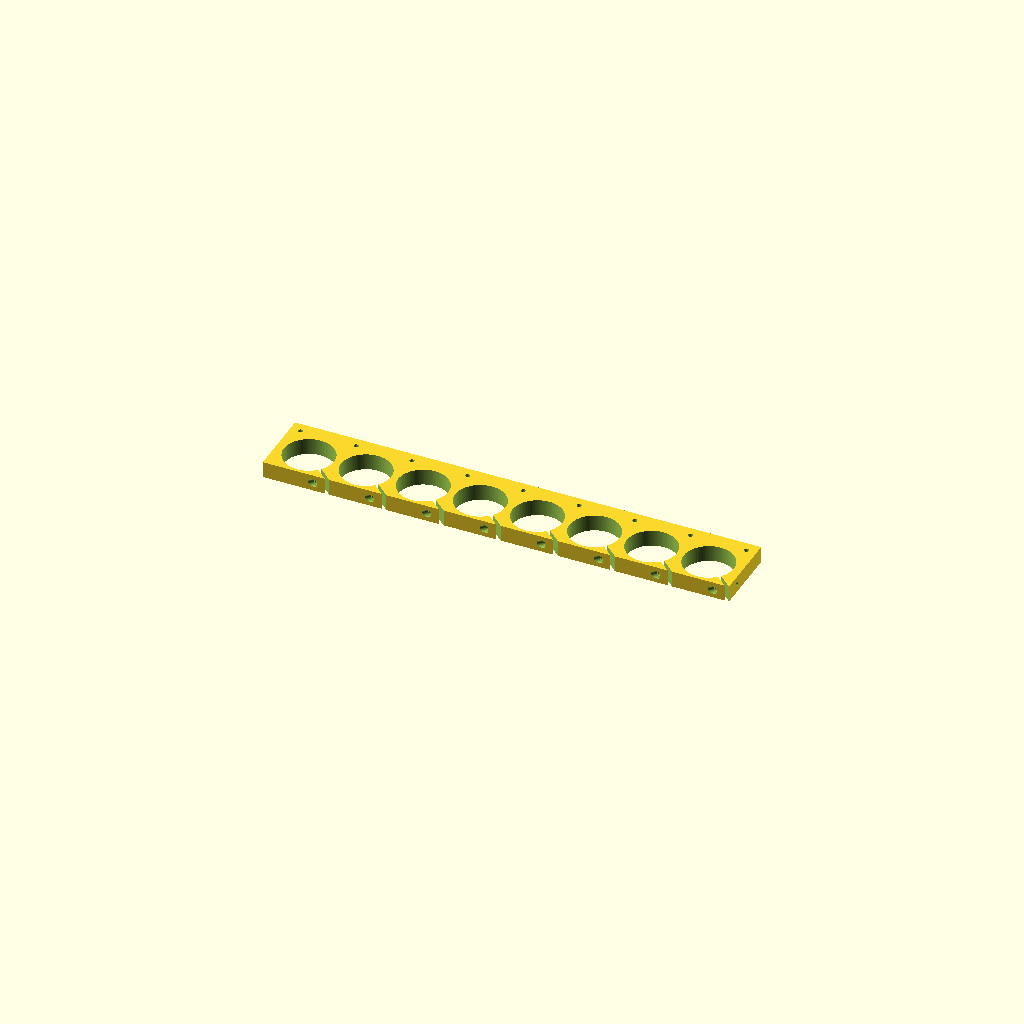
Cell 1: rendered with the file's own defaults.
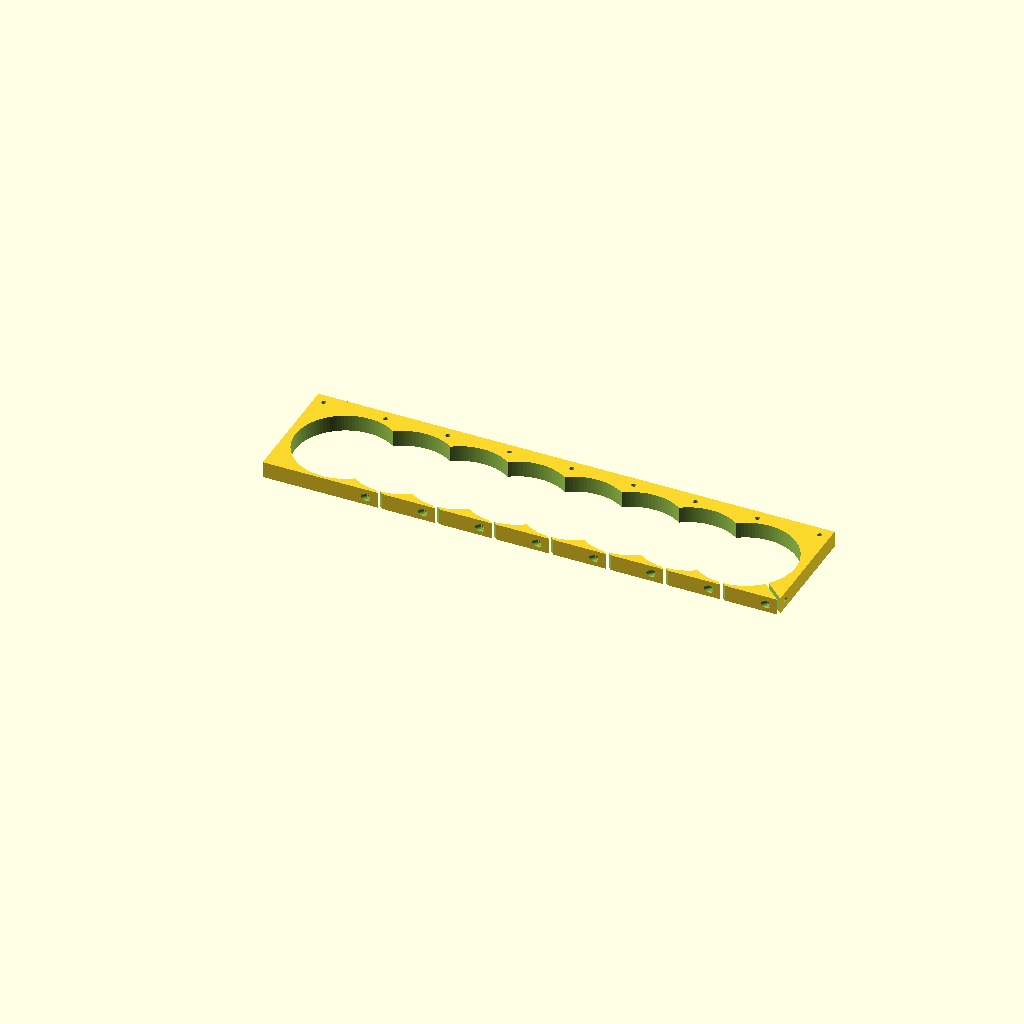
Cell 2: the same model with pump_diameter = 49.
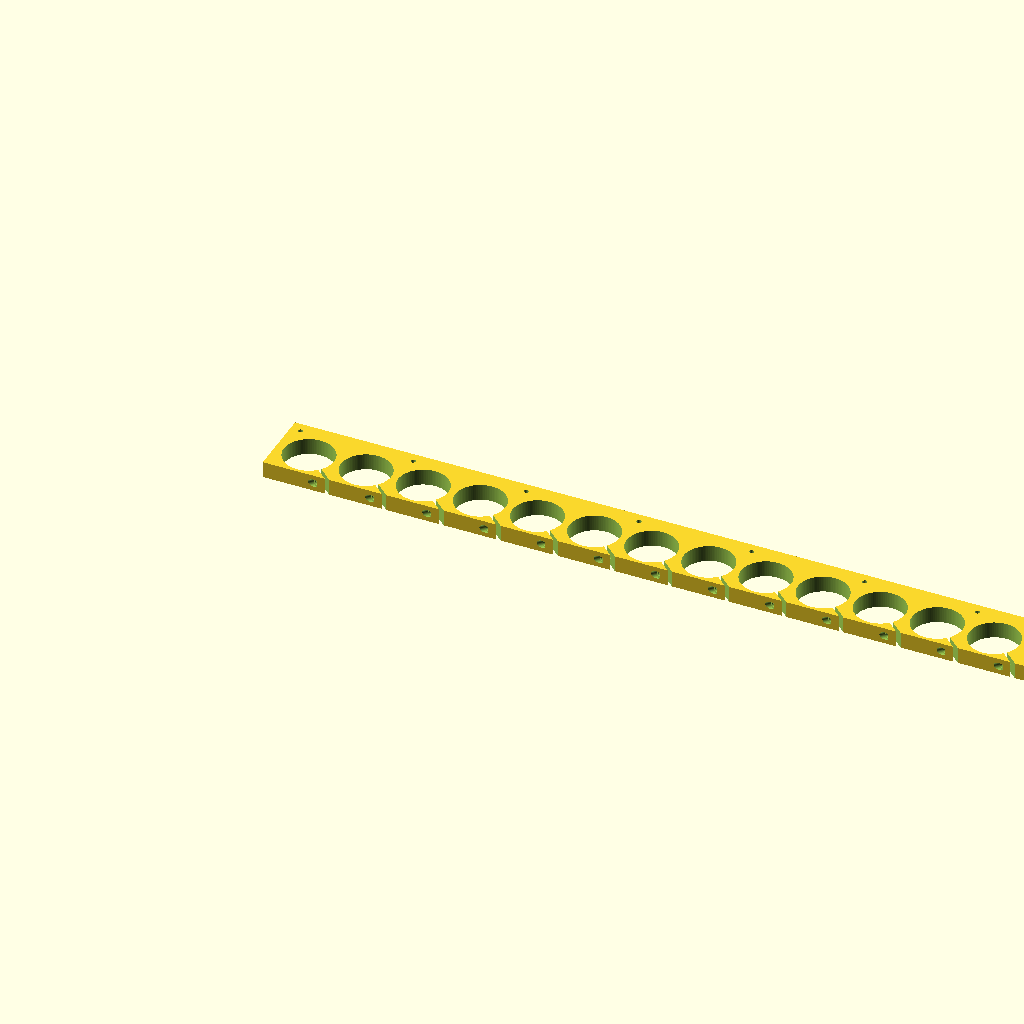
Cell 3: the same model with pump_count = 16.
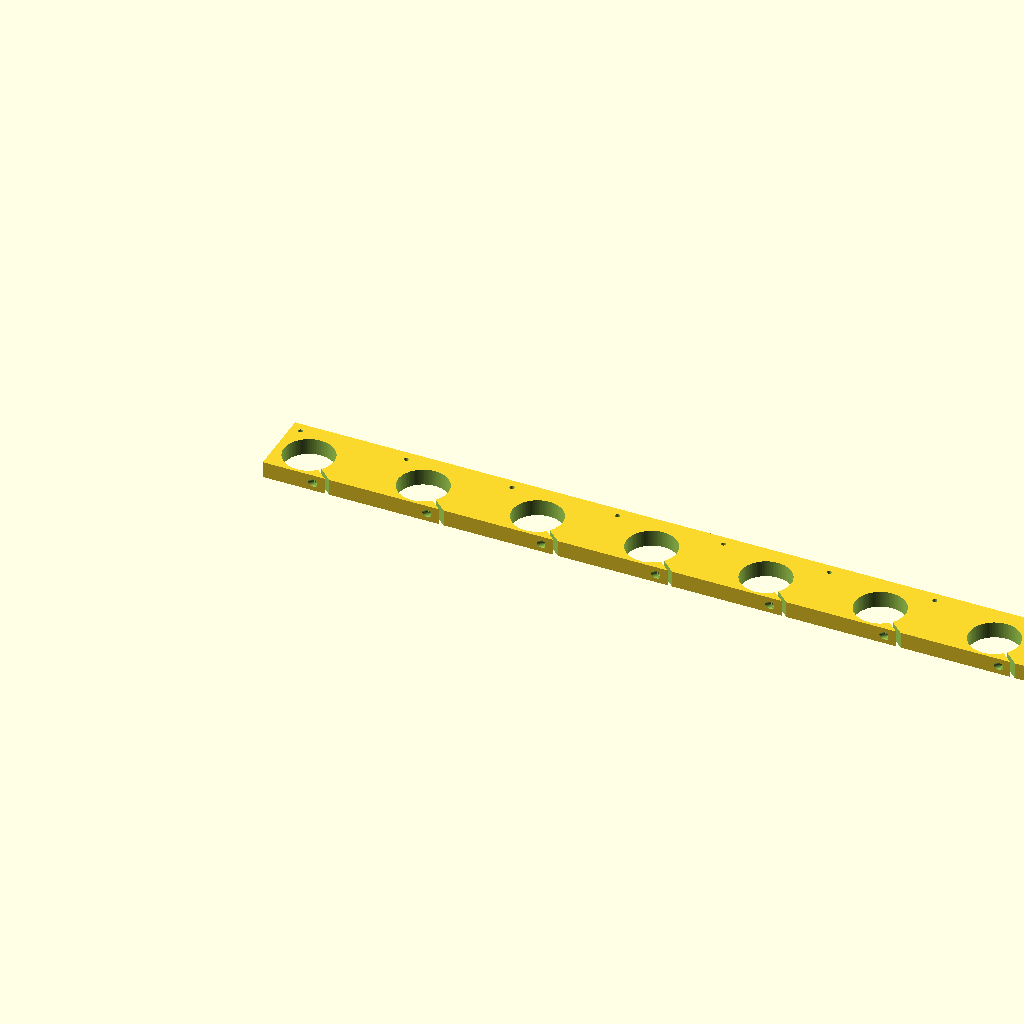
Cell 4 — center_spacing set to 56, the other parameters unchanged.
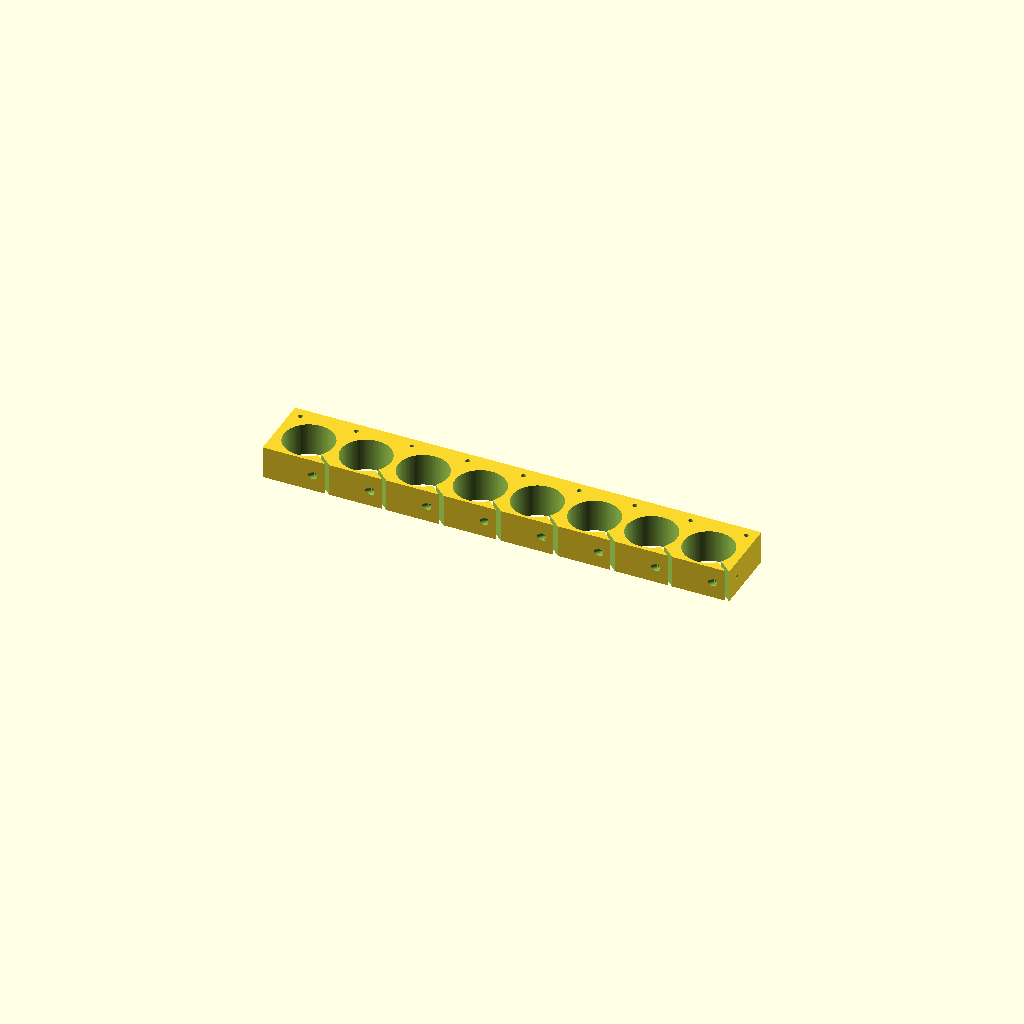
Cell 5 — plate_thickness set to 16, the other parameters unchanged.
One fixed orthographic camera (rotation 55°, 0°, 25°; colour scheme Cornfield) for every cell.
The OpenSCAD source (3d models/pump_mount_array_clamp_screws_v4_head_opened_outward.scad):
// OpenSCAD 2021.01 compatible
// Based on v4, with only the screw-head recess opened further outward.
// Bore placement and bore angle are unchanged.

$fn = 96;

// -----------------------------
// User parameters
// -----------------------------
pump_diameter     = 24.5;   // mm
pump_count        = 8;
center_spacing    = 28;     // mm
plate_thickness   = 8;      // mm
plate_margin_x    = 4;      // mm from outermost hole to plate edge

// Mounting holes on the solid (non-slot) side
mount_hole_d      = 2.3;    // mm
mount_hole_edge_x = 5;     // mm in from plate ends
mount_hole_solid_margin = 5.0; // mm from solid outer edge to mounting-hole center

// Choose ONE of these:
// 1) automatic evenly-spaced holes:
mount_hole_count  = 9;      // set to 0 to disable automatic pattern
// 2) or manual X positions in mm from the left edge:
mount_hole_positions = [];  // example: [10, 45, 80, 115, 150, 185]

// Edge margins in Y
slot_side_margin  = 1.5;    // mm material on the slotted side (smaller)
solid_side_margin = 8;    // mm material on the opposite side (kept thick)

// Through-slot geometry
slot_width        = 1.5;    // mm
slot_angle        = -42;    // degrees, down-right from the hole toward the slot edge
slot_length       = 18;     // mm
slot_overlap      = 0.8;    // mm extra overlap into the circle so the slot fully opens into the hole

// Clamp screw geometry
enable_clamp_screws     = true;

// Same defaults as v4
clamp_screw_pilot_d     = 1.8;   // mm pilot into the solid body
clamp_screw_clear_d     = 2.2;   // mm clearance through the arm
clamp_screw_head_d      = 3.8;   // mm counterbore diameter at arm entry side
clamp_screw_head_depth  = 1.2;   // mm counterbore depth INSIDE the part
clamp_screw_length      = 15;    // mm total bore length from arm into body
clamp_screw_clear_len   = 5.0;   // mm clearance length from arm side before pilot starts
clamp_screw_face_inset  = 5.6;   // mm inward from the slot boundary on the arm face

// New: shift only the head recess outward along the same axis,
// so it breaks open at the face without changing the main bore placement.
clamp_screw_head_outward = 3.4;  // mm

// Keep the v4 bore angle exactly
clamp_screw_angle       = slot_angle + 90; // orthogonal to slot, pointing into body

// -----------------------------
// Derived dimensions
// -----------------------------
r = pump_diameter / 2;
plate_width = slot_side_margin + pump_diameter + solid_side_margin;
hole_center_y = slot_side_margin + r;
mount_hole_y = plate_width - mount_hole_solid_margin;

plate_length = (pump_count - 1) * center_spacing + 2 * (pump_diameter / 2 + plate_margin_x);
first_center_x = plate_margin_x + pump_diameter / 2;

// -----------------------------
// Helpers
// -----------------------------
module base_plate(pl, pw, pt) {
    cube([pl, pw, pt]);
}

module pump_hole(pd, pt) {
    translate([0, 0, -1])
        cylinder(h = pt + 2, d = pd);
}

module through_slot(pd, pt, ang, wid, len, overlap) {
    contact_x = (pd / 2 - overlap) * cos(ang);
    contact_y = (pd / 2 - overlap) * sin(ang);

    translate([contact_x, contact_y, -1])
        rotate([0, 0, ang])
            translate([0, -wid / 2, 0])
                cube([len, wid, pt + 2]);
}

module bore_from_point(start_x, start_y, bore_angle, bore_len, bore_d) {
    translate([start_x, start_y, plate_thickness / 2])
        rotate([0, 90, bore_angle])
            cylinder(h = bore_len, d = bore_d);
}

module clamp_screw_from_arm_face(pd, slot_ang, wid, overlap,
                                 face_inset, total_len, clear_len,
                                 pilot_d, clear_d, head_d, head_depth,
                                 head_outward) {
    edge_y = -hole_center_y;

    cx = (pd / 2 - overlap) * cos(slot_ang);
    cy = (pd / 2 - overlap) * sin(slot_ang);

    nx = -sin(slot_ang);
    ny =  cos(slot_ang);

    s1 = (edge_y - (cy + (wid/2) * ny)) / sin(slot_ang);
    x1 = cx + s1 * cos(slot_ang) + (wid/2) * nx;

    s2 = (edge_y - (cy - (wid/2) * ny)) / sin(slot_ang);
    x2 = cx + s2 * cos(slot_ang) - (wid/2) * nx;

    arm_boundary_x = min(x1, x2);

    entry_x = arm_boundary_x - face_inset;
    entry_y = edge_y;

    // Move ONLY the head recess outward along the same axis.
    head_start_x = entry_x - head_outward * cos(clamp_screw_angle);
    head_start_y = entry_y - head_outward * sin(clamp_screw_angle);

    union() {
        // Head recess opened further outward, but ending at the same place internally
        bore_from_point(head_start_x, head_start_y, clamp_screw_angle, head_depth + head_outward, head_d);

        // Clearance through the arm (unchanged)
        bore_from_point(entry_x, entry_y, clamp_screw_angle, clear_len, clear_d);

        // Pilot into the solid body (unchanged)
        pilot_start_x = entry_x + clear_len * cos(clamp_screw_angle);
        pilot_start_y = entry_y + clear_len * sin(clamp_screw_angle);
        bore_from_point(pilot_start_x, pilot_start_y, clamp_screw_angle, total_len - clear_len, pilot_d);
    }
}

module mounting_hole_at(xpos) {
    translate([xpos, mount_hole_y, -1])
        cylinder(h = plate_thickness + 2, d = mount_hole_d);
}

module automatic_mount_holes() {
    if (mount_hole_count == 1) {
        mounting_hole_at(plate_length / 2);
    } else if (mount_hole_count > 1) {
        for (i = [0 : mount_hole_count - 1]) {
            xpos = mount_hole_edge_x + i * ((plate_length - 2 * mount_hole_edge_x) / (mount_hole_count - 1));
            mounting_hole_at(xpos);
        }
    }
}

module manual_mount_holes() {
    for (xpos = mount_hole_positions)
        mounting_hole_at(xpos);
}

module pump_mount_array() {
    difference() {
        base_plate(plate_length, plate_width, plate_thickness);

        for (i = [0 : pump_count - 1]) {
            x = first_center_x + i * center_spacing;

            translate([x, hole_center_y, 0]) {
                pump_hole(pump_diameter, plate_thickness);
                through_slot(pump_diameter, plate_thickness, slot_angle, slot_width, slot_length, slot_overlap);

                if (enable_clamp_screws)
                    clamp_screw_from_arm_face(
                        pump_diameter,
                        slot_angle,
                        slot_width,
                        slot_overlap,
                        clamp_screw_face_inset,
                        clamp_screw_length,
                        clamp_screw_clear_len,
                        clamp_screw_pilot_d,
                        clamp_screw_clear_d,
                        clamp_screw_head_d,
                        clamp_screw_head_depth,
                        clamp_screw_head_outward
                    );
            }
        }

        if (len(mount_hole_positions) > 0)
            manual_mount_holes();
        else
            automatic_mount_holes();
    }
}

pump_mount_array();
Parameter table extracted from the source (name, type, default, range or options):
pump_diameter: number, default 24.5
pump_count: number, default 8
center_spacing: number, default 28
plate_thickness: number, default 8
plate_margin_x: number, default 4
mount_hole_d: number, default 2.3
mount_hole_edge_x: number, default 5
mount_hole_solid_margin: number, default 5
mount_hole_count: number, default 9
slot_side_margin: number, default 1.5
solid_side_margin: number, default 8
slot_width: number, default 1.5
slot_angle: number, default -42
slot_length: number, default 18
slot_overlap: number, default 0.8
enable_clamp_screws: bool, default true
clamp_screw_pilot_d: number, default 1.8
clamp_screw_clear_d: number, default 2.2
clamp_screw_head_d: number, default 3.8
clamp_screw_head_depth: number, default 1.2
clamp_screw_length: number, default 15
clamp_screw_clear_len: number, default 5
clamp_screw_face_inset: number, default 5.6
clamp_screw_head_outward: number, default 3.4
